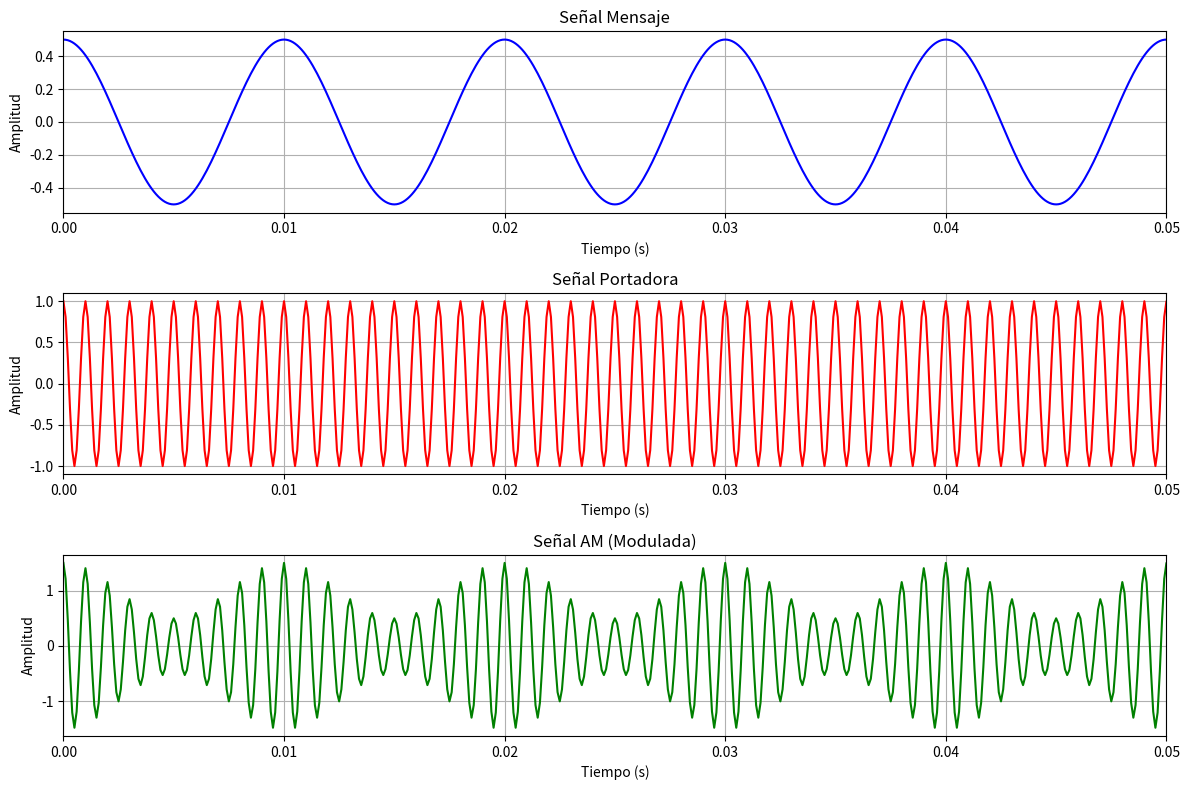

This chart was generated by the following Python code:
import numpy as np
import matplotlib.pyplot as plt

# Parámetros de la señal
fs = 10000  # Frecuencia de muestreo
t = np.arange(0, 1, 1/fs)  # Tiempo de 0 a 1 segundo

# Frecuencias
fc = 1000  # Frecuencia de la portadora (Hz)
fm = 100   # Frecuencia de la señal mensaje (Hz)

# Señales
carrier = np.cos(2 * np.pi * fc * t)  # Señal portadora
message = 0.5 * np.cos(2 * np.pi * fm * t)  # Señal mensaje (amplitud 0.5)

# Señal AM
am_signal = (1 + message) * carrier  # Modulación AM

# Graficar las señales
plt.figure(figsize=(12, 8))

# Señal Mensaje
plt.subplot(3, 1, 1)
plt.plot(t, message, color='blue')
plt.title('Señal Mensaje')
plt.xlabel('Tiempo (s)')
plt.ylabel('Amplitud')
plt.xlim(0,0.05)
plt.grid()

# Señal Portadora
plt.subplot(3, 1, 2)
plt.plot(t, carrier, color='red')
plt.title('Señal Portadora')
plt.xlabel('Tiempo (s)')
plt.ylabel('Amplitud')
plt.xlim(0,0.05)
plt.grid()

# Señal AM
plt.subplot(3, 1, 3)
plt.plot(t, am_signal, color='green')
plt.title('Señal AM (Modulada)')
plt.xlabel('Tiempo (s)')
plt.ylabel('Amplitud')
plt.xlim(0,0.05)
plt.grid()

plt.tight_layout()
plt.show()